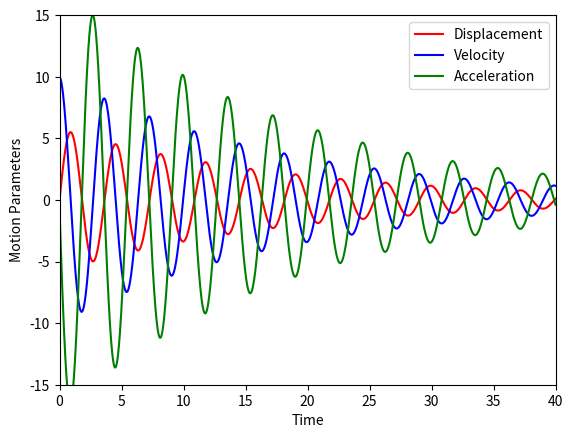

The script that saved this image:

import matplotlib.pyplot as plt
import matplotlib.animation as animation
from numpy import sin, cos
import numpy as np
import scipy.integrate as integrate
g=9.8
visc=0

#Writer = animation.writers['ffmpeg']
#writer = Writer(fps=15, metadata=dict(artist='Me'), bitrate=1800)


class oscillator:
    
    def __init__(self, k,b):
        
        self.state = np.array([0.0])
        self.vel = np.array([10.0])
        self.acc = np.array([0.0])
        self.k=k
        self.b=b

        self.sHistory=[]
        self.vHistory=[]
        self.aHistory=[]
        
        self.sHistory.append(self.state[0])
        self.vHistory.append(self.vel[0])
        self.aHistory.append(self.acc[0])

        self.time=0
        self.tHistory=[]
        self.tHistory.append(0)
        


    def ACC(self):

        self.acc[0]=-(self.k)*self.state[0]-(self.b)*self.vel[0]
        return self.acc

    def VEL(self):
        
        return self.vel+self.ACC()*dt
    
    def POS(self):  
        
        return self.state + ((self.vel)*dt+0.5*self.ACC()*dt**2)
        
    def step(self):
        """execute one time step of length dt and update state"""

        self.acc=self.ACC()
        self.aHistory.append(self.acc[0])
        

        self.vel=self.VEL()
        self.vHistory.append(self.vel[0])

        self.state=self.POS()
        self.sHistory.append(self.state[0])
        self.time=self.time+dt
        self.tHistory.append(self.time)
   
             
          
 
ball1=oscillator(3.0, 0.1)
dt=0.005

for i in range(10000):
    ball1.step()


fig2=plt.figure(2)
ax = plt.axes(xlim=(0,40), ylim=(-15,15))

plt.plot(ball1.tHistory, ball1.sHistory, color="r", label="Displacement")
plt.plot(ball1.tHistory, ball1.vHistory, color="b", label="Velocity")
plt.plot(ball1.tHistory, ball1.aHistory, color="g", label="Acceleration")

plt.xlabel("Time")
plt.ylabel("Motion Parameters")

 

plt.legend()
fig2.savefig("Damped Oscillations for single body-1.jpeg")






    
